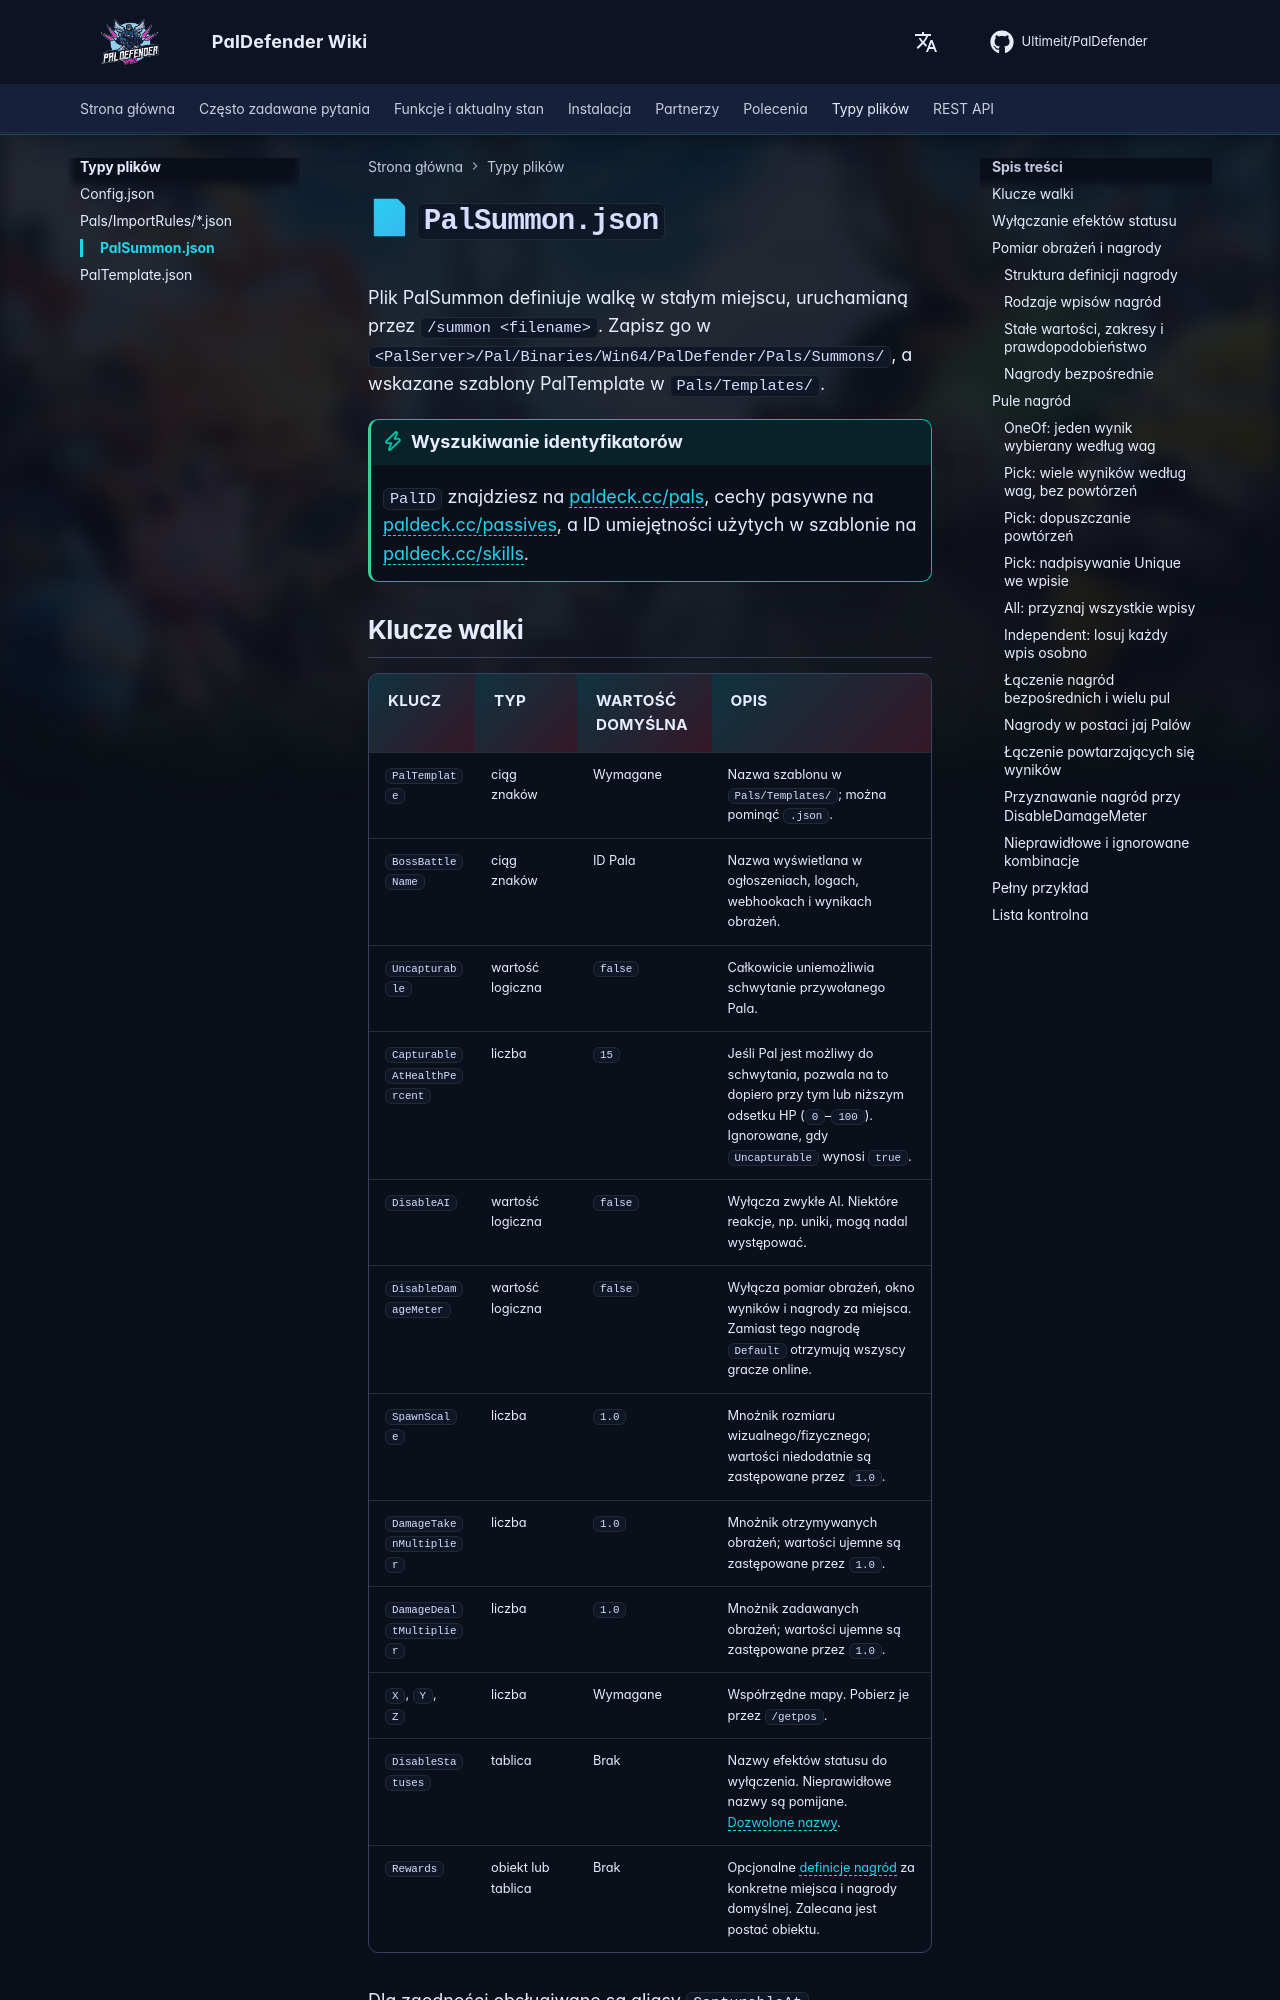

repository: Ultimeit/PalDefender · page: pl/FileTypes/PalSummon/index.html · generator: mkdocs

# 📄 `PalSummon.json`

Plik PalSummon definiuje walkę w stałym miejscu, uruchamianą przez `/summon <filename>`. Zapisz go w `<PalServer>/Pal/Binaries/Win64/PalDefender/Pals/Summons/`, a wskazane szablony PalTemplate w `Pals/Templates/`.

!!! tip "Wyszukiwanie identyfikatorów"
    `PalID` znajdziesz na [paldeck.cc/pals](https://paldeck.cc/pals), cechy pasywne na [paldeck.cc/passives](https://paldeck.cc/passives), a ID umiejętności użytych w szablonie na [paldeck.cc/skills](https://paldeck.cc/skills).
